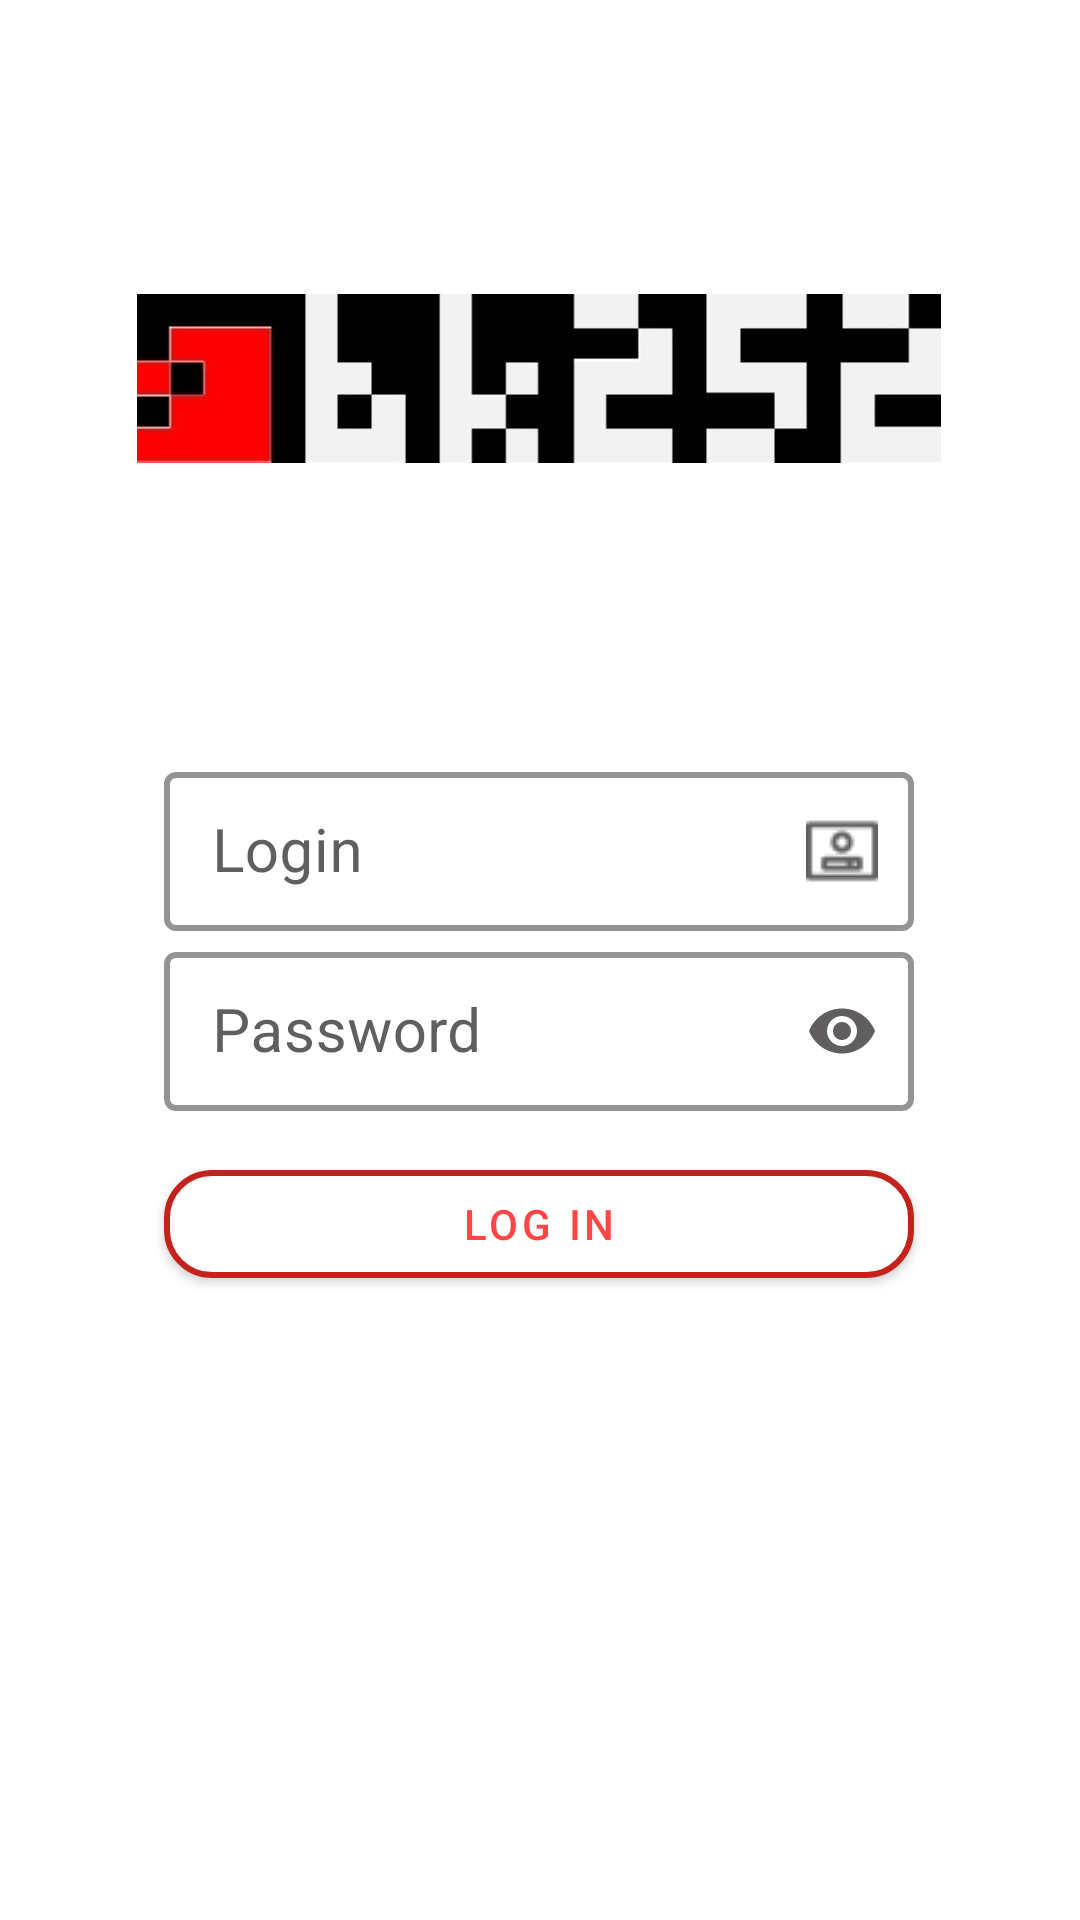

Write the Android layout XML for this screen, with the resource values it uses.
<!-- AndroidManifest.xml: application theme AppTheme -->
<!-- res/layout/activity_main.xml -->
<?xml version="1.0" encoding="utf-8"?>
<androidx.constraintlayout.widget.ConstraintLayout
    xmlns:android="http://schemas.android.com/apk/res/android"
    xmlns:app="http://schemas.android.com/apk/res-auto"
    xmlns:tools="http://schemas.android.com/tools"
    android:orientation="vertical"
    android:layout_width="match_parent"
    android:layout_height="match_parent"
    android:background="#FFFFFF"
    tools:context=".Activities.MainActivity">

    <ImageView
        android:id="@+id/imageView"
        android:layout_width="268dp"
        android:layout_height="59dp"
        app:layout_constraintBottom_toTopOf="@+id/login"
        app:layout_constraintEnd_toEndOf="parent"
        app:layout_constraintHorizontal_bias="0.497"
        app:layout_constraintStart_toStartOf="parent"
        app:layout_constraintTop_toTopOf="parent"
        app:srcCompat="@drawable/bk252" />

    <com.google.android.material.button.MaterialButton
        android:id="@+id/btnPost"
        style="@style/Widget.MaterialComponents.Button"
        android:layout_width="250dp"
        android:layout_height="wrap_content"
        android:layout_marginBottom="208dp"
        android:text="Log In"
        android:textColor="#FF4545"
        android:clickable="true"
        android:focusable="true"
        app:backgroundTint="#FFFFFF"
        app:cornerRadius="16dp"
        app:layout_constraintBottom_toBottomOf="parent"
        app:layout_constraintEnd_toEndOf="parent"
        app:layout_constraintHorizontal_bias="0.498"
        app:layout_constraintStart_toStartOf="parent"
        app:strokeColor="#C4221C"
        app:strokeWidth="2dp"
        app:rippleColor="?attr/colorPrimary" />

    <com.google.android.material.textfield.TextInputLayout
        android:id="@+id/login"
        style="@style/InputText"
        android:hint="@string/login"
        android:gravity="center|left"
        app:endIconMode="custom"
        app:endIconDrawable="@drawable/login"
        app:endIconTint="#605E5E"
        app:layout_constraintBottom_toBottomOf="parent"
        app:layout_constraintEnd_toEndOf="parent"
        app:layout_constraintHorizontal_bias="0.496"
        app:layout_constraintStart_toStartOf="parent"
        app:layout_constraintTop_toTopOf="parent"
        app:layout_constraintVertical_bias="0.433">

        <com.google.android.material.textfield.TextInputEditText
            android:layout_width="match_parent"
            android:layout_height="wrap_content"
            android:gravity="center|left"
            android:lines="1"
            android:maxLength="9"
            android:textColor="#000000"
            android:textSize="20sp" />
    </com.google.android.material.textfield.TextInputLayout>

    <com.google.android.material.textfield.TextInputLayout
        android:id="@+id/password"
        style="@style/InputText"
        android:hint="Password"
        android:gravity="center|left"
        app:endIconMode="password_toggle"
        app:endIconTint="#605E5E"
        app:layout_constraintBottom_toTopOf="@+id/btnPost"
        app:layout_constraintEnd_toEndOf="parent"
        app:layout_constraintHorizontal_bias="0.496"
        app:layout_constraintStart_toStartOf="parent"
        app:layout_constraintTop_toBottomOf="@+id/login"
        app:layout_constraintVertical_bias="0.102">

        <com.google.android.material.textfield.TextInputEditText
            android:layout_width="match_parent"
            android:layout_height="wrap_content"
            android:gravity="center|left"
            android:inputType="textPassword"
            android:lines="1"
            android:textColor="#000000"
            android:textSize="20sp" />
    </com.google.android.material.textfield.TextInputLayout>

</androidx.constraintlayout.widget.ConstraintLayout>
<!-- resources referenced by this layout -->
<resources>
  <!-- drawable bk252: jpg bitmap (drawable, 7986 bytes) -->
  <!-- drawable login: png bitmap (drawable, 456 bytes) -->
  <string name="login">Login</string>
  <style name="InputText" parent="Widget.MaterialComponents.TextInputLayout.OutlinedBox.Dense">
          <item name="android:layout_width">250dp</item>
          <item name="android:layout_height">wrap_content</item>
          <item name="android:gravity">center_horizontal</item>
          <item name="android:textColorHint">#605E5E</item>
          <item name="boxStrokeColor">#000000</item>
          <item name="boxStrokeWidth">2dp</item>
          <item name="hintAnimationEnabled">true</item>
          <item name="cornerRadius">16dp</item>
      </style>
  <style name="AppTheme" parent="Theme.MaterialComponents.NoActionBar">
          
          <item name="colorPrimary">@color/colorPrimary</item>
          <item name="colorPrimaryDark">#FFFFFF</item>
          <item name="colorAccent">@color/colorAccent</item>
      </style>
  <color name="colorPrimary">#C51919</color>
  <color name="colorAccent">#03DAC5</color>
</resources>
